Run: headless pygame with SDL's dummy video driver; simulated clock (each Clock.tick advances the game by its frame time, no real sleeping); random seed 0; keys injected as events and as key.get_pressed() state; no mouse input.
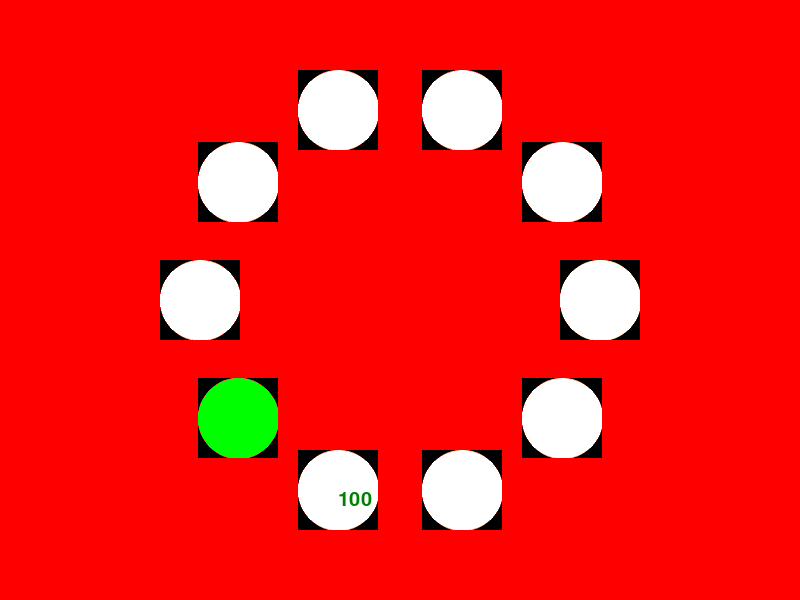
Frame 1 of 4 · flips 1–60 · no input
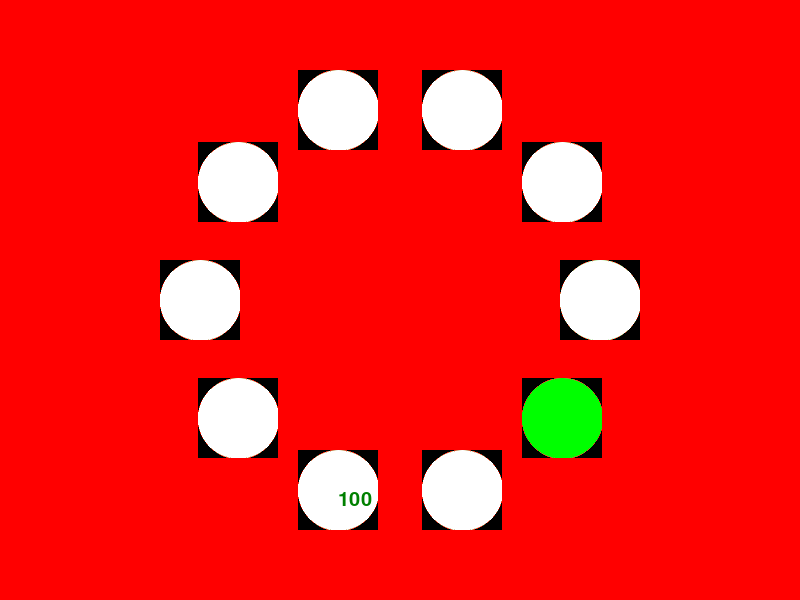
Frame 2 of 4 · flips 61–180 · tapped SPACE, RETURN · held RIGHT (→), D
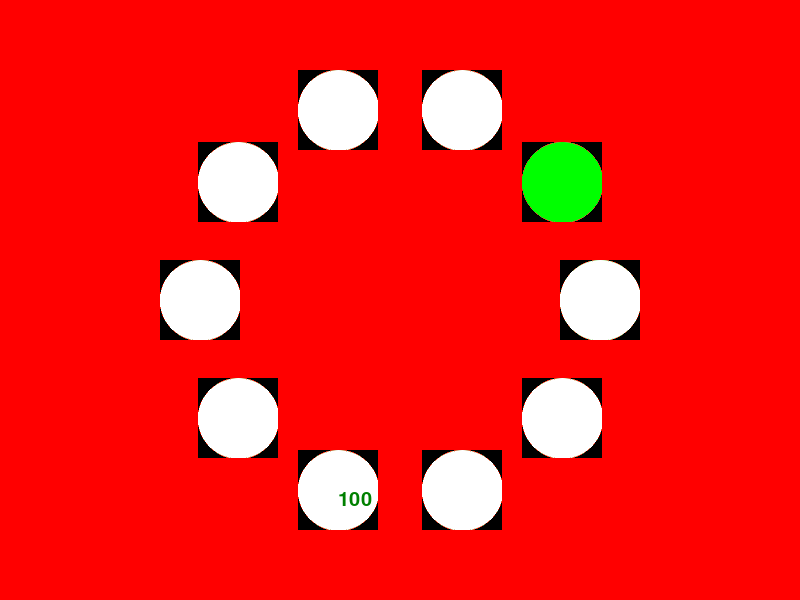
Frame 3 of 4 · flips 181–300 · held DOWN (↓), S
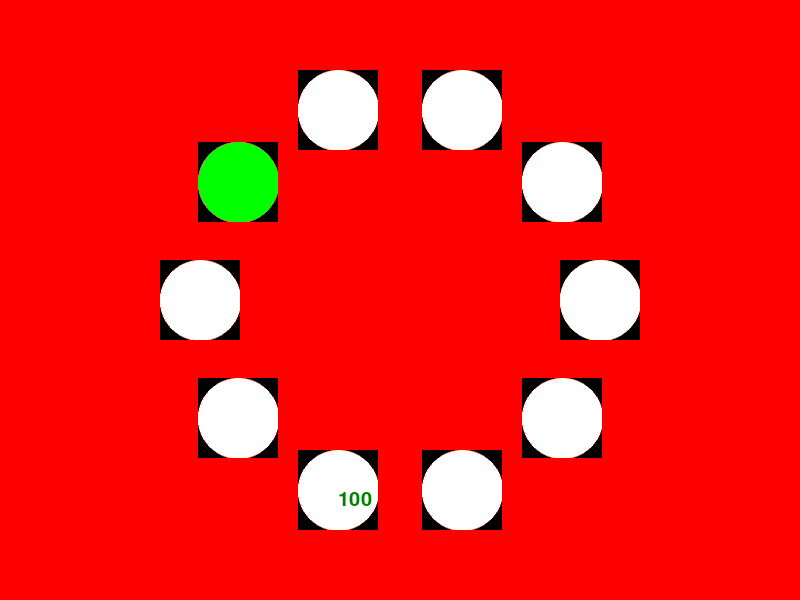
Frame 4 of 4 · flips 301–420 · held LEFT (←), A, UP (↑), W

The pygame program that drew these frames:

# Pygame template
import pygame
import random
import os
import math
from pygame import gfxdraw

WIDTH = 800
HEIGHT = 600
FPS = 30

# define colors
WHITE = (255, 255, 255)
BLACK = (0, 0, 0)
RED = (255, 0, 0)
GREEN = (0, 255, 0)
BLUE = (0, 0, 255)

# Assets

game_folder = os.path.dirname(__file__)
img_folder = os.path.join(game_folder, 'img')


def points_on_circumference(center=(0, 0), r=50, n=100):
    return [
        (
            center[0] + (math.cos(2 * math.pi / n * x) * r),  # x
            center[1] + (math.sin(2 * math.pi / n * x) * r)  # y

        ) for x in range(0, n + 1)]


def create_lights_around_center(size_large_circle, size_small_circle, number_of_circles):
    cx = WIDTH / 2
    cy = HEIGHT / 2
    points = points_on_circumference((cx, cy), size_large_circle, number_of_circles)
    for point in points:
        light_sprite = Light(point[0], point[1], size_small_circle, GREEN)
        all_sprites.add(light_sprite)
        light_sprites.add(light_sprite)
        light_list.append(light_sprite)

class Light(pygame.sprite.Sprite):
    def __init__(self, x, y, size, color):
        pygame.sprite.Sprite.__init__(self)
        self.x = x
        self.y = y
        self.size = size
        self.image = pygame.Surface([size * 2, size * 2], pygame.SRCALPHA, 32)
        self.image.convert()
        self.image.fill(BLACK)
        self.image.set_colorkey(RED)
        self.rect = self.image.get_rect()
        # pygame.draw.circle(self.image, WHITE, (self.size, self.size), size)
        gfxdraw.aacircle(self.image, self.size, self.size, self.size, WHITE)
        gfxdraw.filled_circle(self.image, self.size, self.size, self.size, WHITE)
        self.rect.centerx = self.x
        self.rect.centery = self.y
        self.change_light_time = pygame.time.get_ticks() + 1000
        self.is_on = False
        self.update_light = False
        self.color = color

    def toggle_light(self, is_on):
        self.is_on = is_on
        self.update_light = True

    def update(self):
        if self.is_on and self.update_light:
            self.is_on = False
            gfxdraw.aacircle(self.image, self.size, self.size, self.size, self.color)
            gfxdraw.filled_circle(self.image, self.size, self.size, self.size, self.color)
        elif self.update_light:
            self.is_on = True
            gfxdraw.aacircle(self.image, self.size, self.size, self.size, WHITE)
            gfxdraw.filled_circle(self.image, self.size, self.size, self.size, WHITE)

        self.update_light = False


# initialize pygame and create window
pygame.init()
pygame.mixer.init()
pygame.font.init() # you have to call this at the start,
myfont = pygame.font.SysFont('Comic Sans MS', 30)

screen = pygame.display.set_mode((WIDTH, HEIGHT))
pygame.display.set_caption('Cyclone Game')
clock = pygame.time.Clock()
all_sprites = pygame.sprite.Group()
light_sprites = pygame.sprite.Group()
light_list = []

text = myfont.render("100", True, (0, 128, 0))

create_lights_around_center(200, 40, 10)

running = True

next_light_timer = pygame.time.get_ticks() + 100
next_light = 0
light_list[next_light].toggle_light(True)

while running:

    # keep loop running at the right speed
    clock.tick(FPS)
    # Events
    for event in pygame.event.get():
        # check for closing the window
        if event.type == pygame.QUIT:
            running = False

    if pygame.time.get_ticks() > next_light_timer:
        next_light_timer = pygame.time.get_ticks() + 100
        light_list[next_light].toggle_light(False)
        if next_light >= len(light_list) - 1:
            next_light = 0
        else:
            next_light += 1

        light_list[next_light].toggle_light(True)

    # Update
    all_sprites.update()

    # Draw / Render
    screen.fill(RED)
    all_sprites.draw(screen)
    # Change so that it uses the top of the circle
    screen.blit(text, [light_list[3].rect.centerx, light_list[3].rect.centery])

    # *after* drawing everything
    pygame.display.flip()

pygame.quit()
